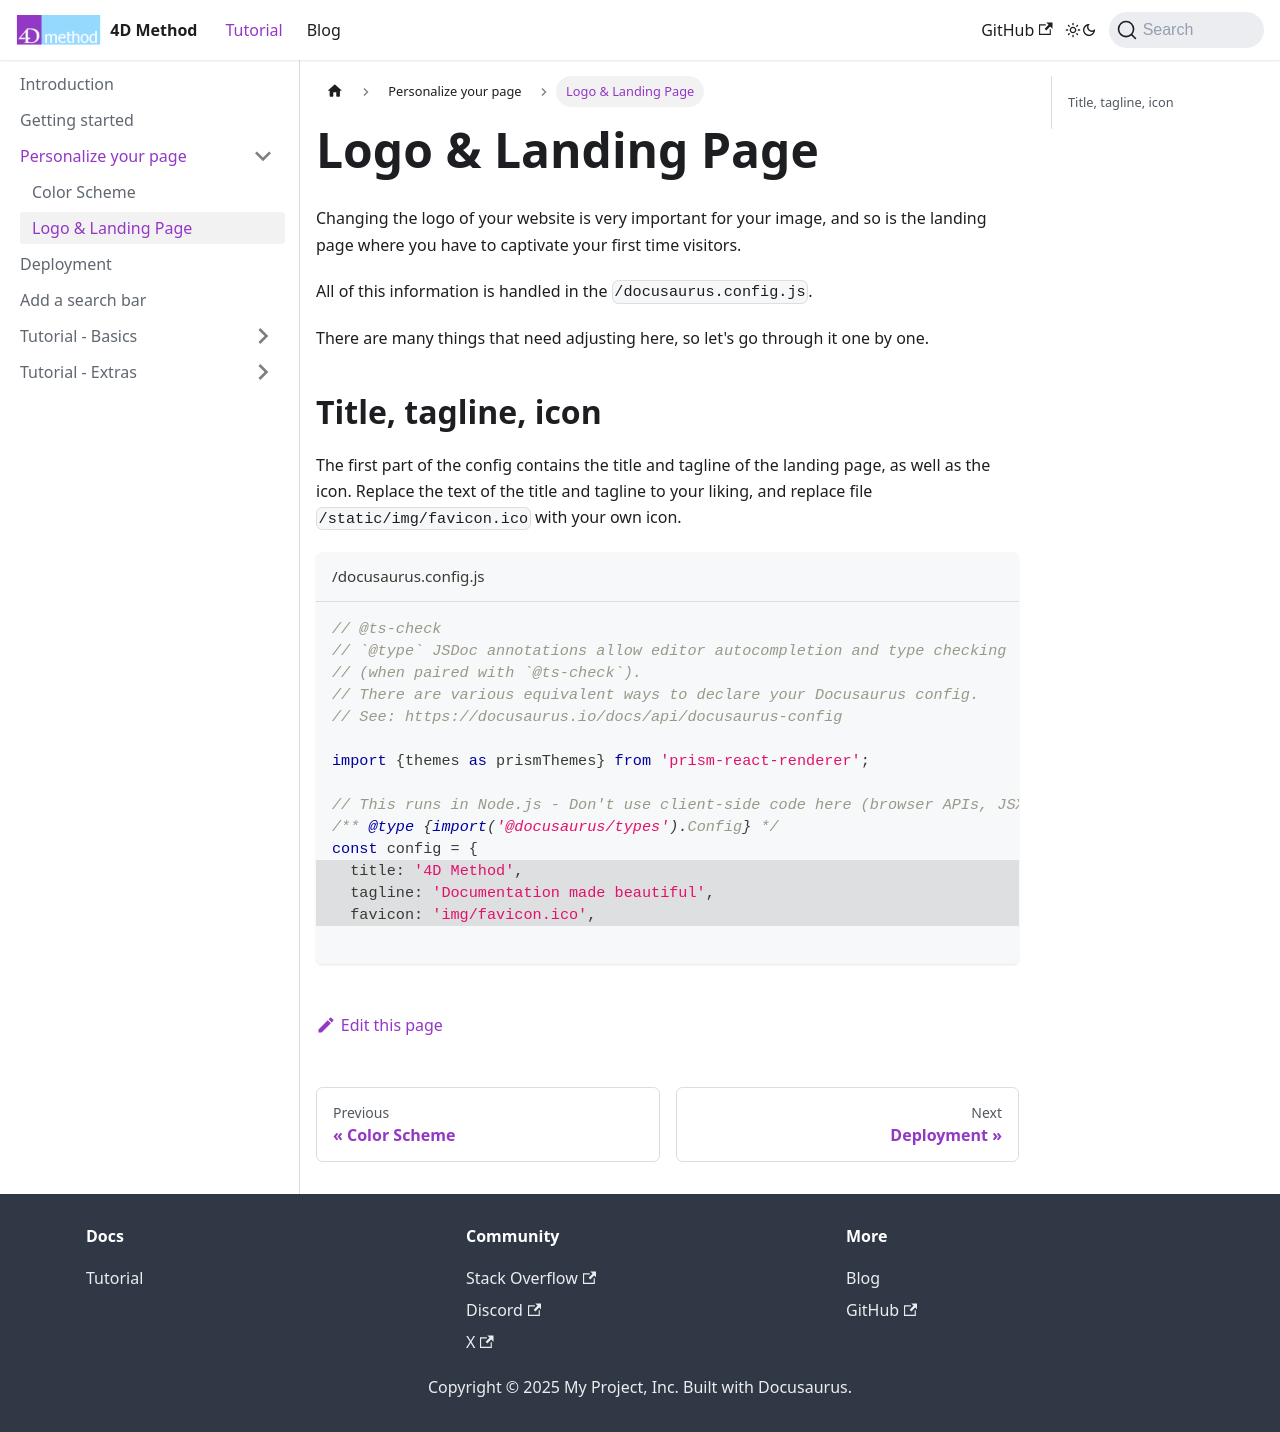

repository: Jim-Kerver/4DMethodDocs · page: docs/Personalize_Your_Page/Logo.html · generator: docusaurus

# Logo & Landing Page
Changing the logo of your website is very important for your image, and so is the landing page where you have to captivate your first time visitors.

All of this information is handled in the `/docusaurus.config.js`.

There are many things that need adjusting here, so let's go through it one by one.

## Title, tagline, icon
The first part of the config contains the title and tagline of the landing page, as well as the icon. Replace the text of the title and tagline to your liking, and replace file `/static/img/favicon.ico` with your own icon.
```js title="/docusaurus.config.js"
// @ts-check
// `@type` JSDoc annotations allow editor autocompletion and type checking
// (when paired with `@ts-check`).
// There are various equivalent ways to declare your Docusaurus config.
// See: https://docusaurus.io/docs/api/docusaurus-config

import {themes as prismThemes} from 'prism-react-renderer';

// This runs in Node.js - Don't use client-side code here (browser APIs, JSX...)
/** @type {import('@docusaurus/types').Config} */
const config = {
// highlight-start
  title: '4D Method',
  tagline: 'Documentation made beautiful',
  favicon: 'img/favicon.ico',
// highlight-end
```
